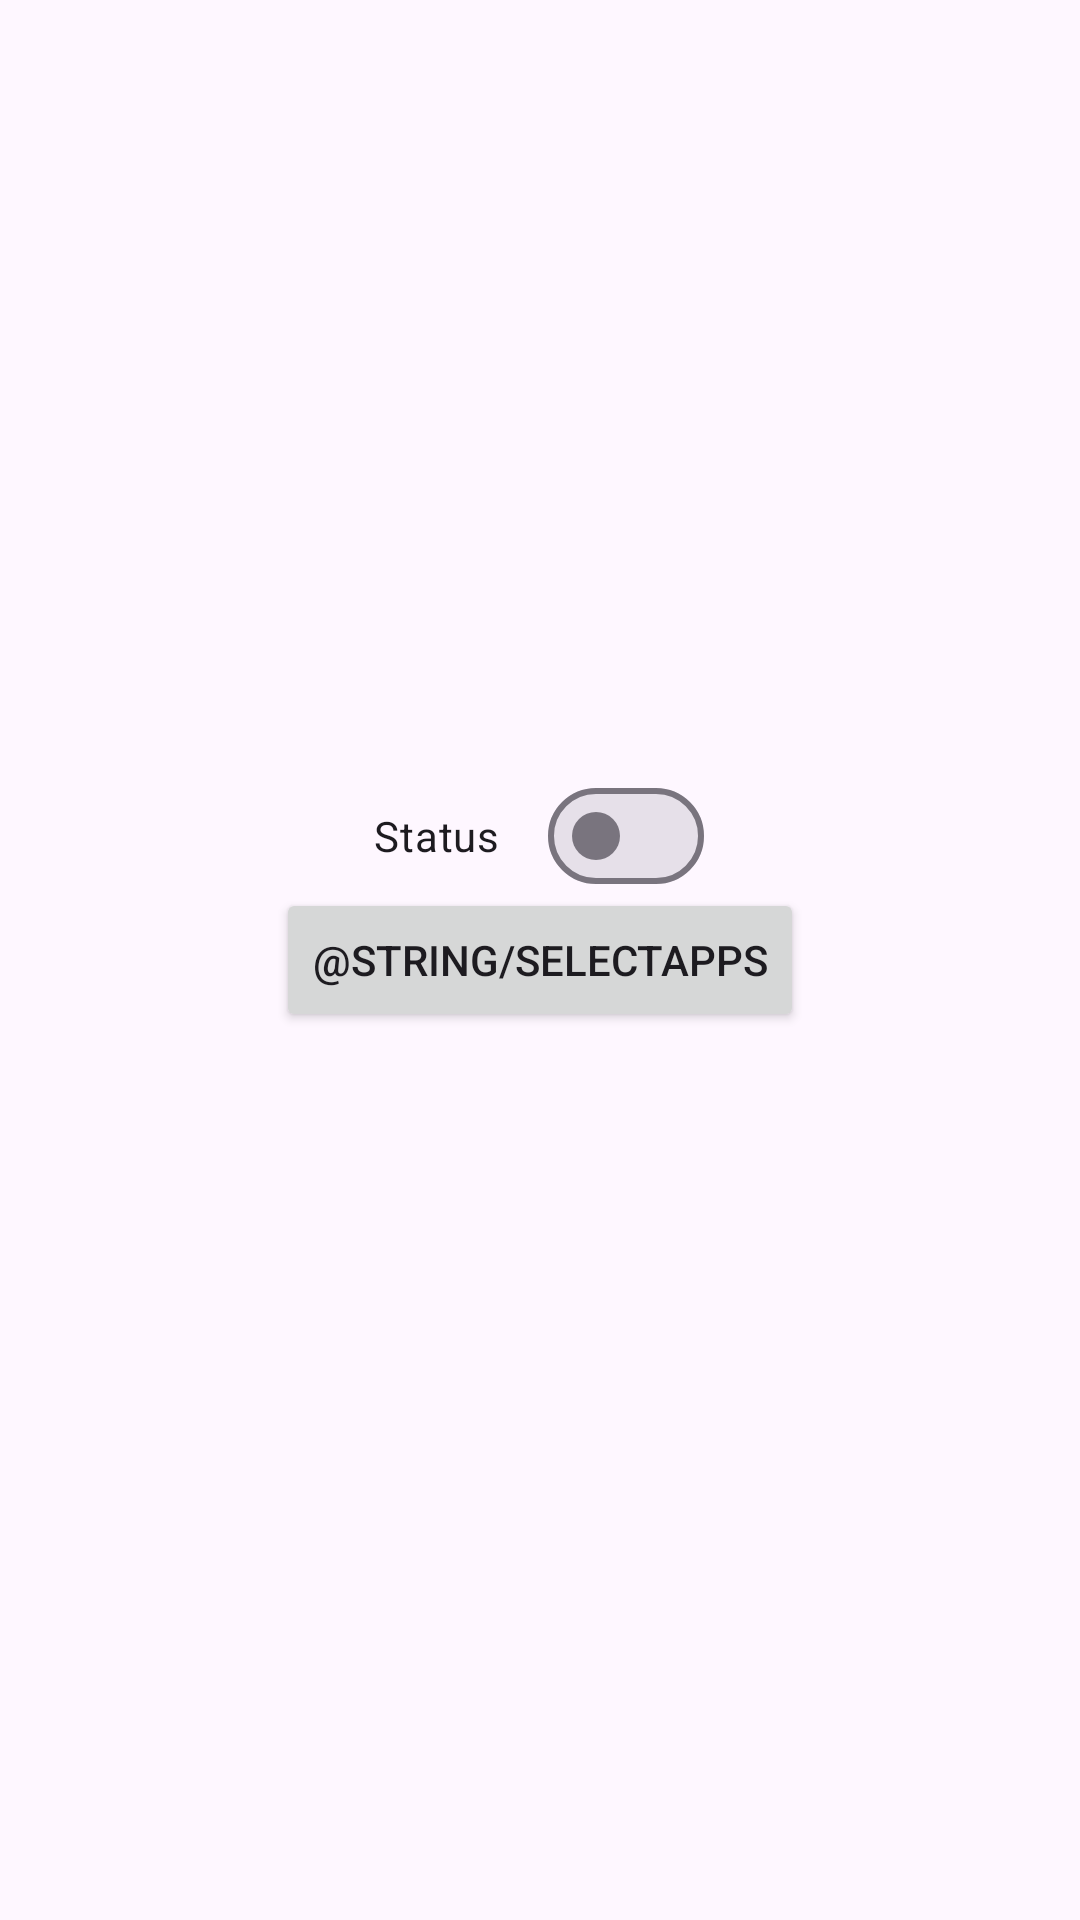

This screen was rendered from an Android layout file. Write that file and the resources it references.
<!-- AndroidManifest.xml: application theme Theme.Stfu -->
<!-- res/layout/activity_main.xml -->
<?xml version="1.0" encoding="utf-8"?>
<androidx.constraintlayout.widget.ConstraintLayout xmlns:android="http://schemas.android.com/apk/res/android"
    xmlns:app="http://schemas.android.com/apk/res-auto"
    xmlns:tools="http://schemas.android.com/tools"
    android:id="@+id/main"
    android:layout_width="match_parent"
    android:layout_height="match_parent"
    tools:context=".MainActivity">

    <com.google.android.material.materialswitch.MaterialSwitch
        android:layout_width="wrap_content"
        android:layout_height="wrap_content"
        android:id="@+id/switchEnaler"
        app:layout_constraintBottom_toBottomOf="parent"
        app:layout_constraintEnd_toEndOf="parent"
        android:text="Status"
        app:layout_constraintHorizontal_bias="0.498"
        app:layout_constraintStart_toStartOf="parent"
        app:layout_constraintTop_toTopOf="parent"
        app:layout_constraintVertical_bias="0.43" />

    <Button
        android:layout_width="wrap_content"
        android:layout_height="wrap_content"
        android:text="@string/selectApps"
        android:id="@+id/buttonShowDialog"
        app:layout_constraintBottom_toBottomOf="parent"
        app:layout_constraintEnd_toEndOf="parent"
        app:layout_constraintStart_toStartOf="parent"
        app:layout_constraintTop_toTopOf="parent" />

</androidx.constraintlayout.widget.ConstraintLayout>
<!-- resources referenced by this layout -->
<resources>
  <style name="Theme.Stfu" parent="Base.Theme.Stfu" />
  <style name="Base.Theme.Stfu" parent="Theme.Material3.DayNight.NoActionBar">
          
          
      </style>
</resources>
